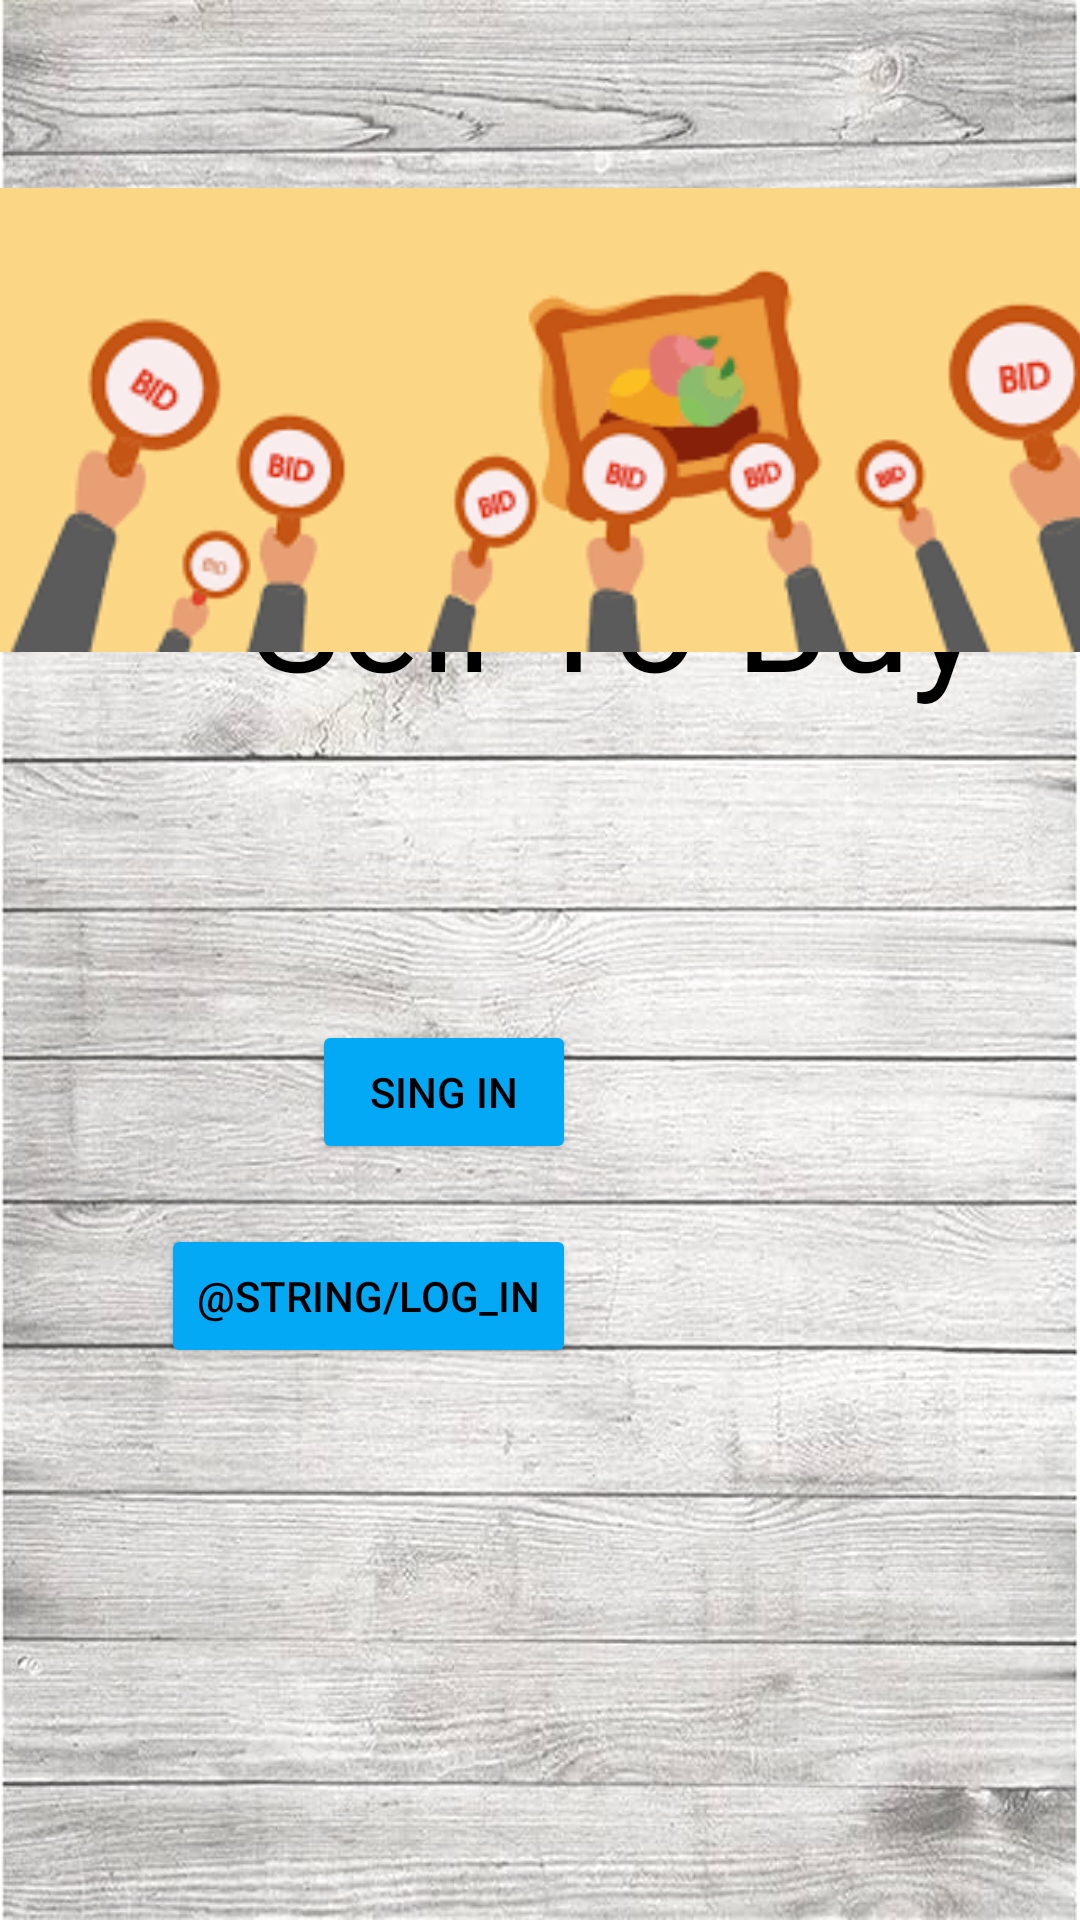

Reconstruct the res/layout file that produces this screen, plus the resources it refers to.
<!-- AndroidManifest.xml: application theme Theme.AppCompat -->
<!-- res/layout/activity_main.xml -->
<?xml version="1.0" encoding="utf-8"?>
<androidx.constraintlayout.widget.ConstraintLayout xmlns:android="http://schemas.android.com/apk/res/android"
    xmlns:app="http://schemas.android.com/apk/res-auto"
    xmlns:tools="http://schemas.android.com/tools"
    android:layout_width="match_parent"
    android:layout_height="match_parent"
    tools:context=".activities.MainActivity"
    android:background="@drawable/tree"
    >

    <TextView
        android:id="@+id/textHome"
        android:layout_width="333dp"
        android:layout_height="71dp"
        android:layout_marginStart="39dp"
        android:layout_marginTop="72dp"
        android:layout_marginEnd="39dp"
        android:layout_marginBottom="300dp"
        android:gravity="center"
        android:text="Sell To Buy"
        android:textSize="50sp"
        app:layout_constraintBottom_toBottomOf="parent"
        app:layout_constraintEnd_toEndOf="parent"
        app:layout_constraintHorizontal_bias="0.0"
        app:layout_constraintStart_toStartOf="parent"
        app:layout_constraintTop_toTopOf="parent"
        app:layout_constraintVertical_bias="0.493"
        android:textColor="@color/black"/>

    <Button
        android:id="@+id/btnSingin"
        android:layout_width="wrap_content"
        android:layout_height="wrap_content"
        android:layout_marginStart="152dp"
        android:layout_marginTop="100dp"
        android:layout_marginEnd="168dp"
        android:backgroundTint="#03A9F4"
        android:text="Sing in"
        android:textColor="@color/black"
        app:layout_constraintEnd_toEndOf="parent"
        app:layout_constraintHorizontal_bias="1.0"
        app:layout_constraintStart_toStartOf="parent"
        app:layout_constraintTop_toBottomOf="@+id/textHome" />

    <Button
        android:id="@+id/btnlogin"
        android:layout_width="wrap_content"
        android:layout_height="wrap_content"
        android:layout_marginStart="152dp"
        android:layout_marginTop="20dp"
        android:layout_marginEnd="168dp"
        android:backgroundTint="#03A9F4"
        android:text="@string/log_in"
        android:textColor="@color/black"
        app:layout_constraintEnd_toEndOf="parent"
        app:layout_constraintHorizontal_bias="1.0"
        app:layout_constraintStart_toStartOf="parent"
        app:layout_constraintTop_toBottomOf="@+id/btnSingin" />

    <ImageView
        android:id="@+id/imagebid"
        android:layout_width="408dp"
        android:layout_height="216dp"
        android:layout_marginTop="32dp"
        app:layout_constraintEnd_toEndOf="parent"
        app:layout_constraintHorizontal_bias="0.333"
        app:layout_constraintStart_toStartOf="parent"
        app:layout_constraintTop_toTopOf="parent"
        app:srcCompat="@drawable/bid" />


</androidx.constraintlayout.widget.ConstraintLayout>
<!-- resources referenced by this layout -->
<resources>
  <color name="black">#FF000000</color>
  <!-- drawable bid: png bitmap (drawable, 7925 bytes) -->
  <!-- drawable tree: jpg bitmap (drawable, 100456 bytes) -->
</resources>
